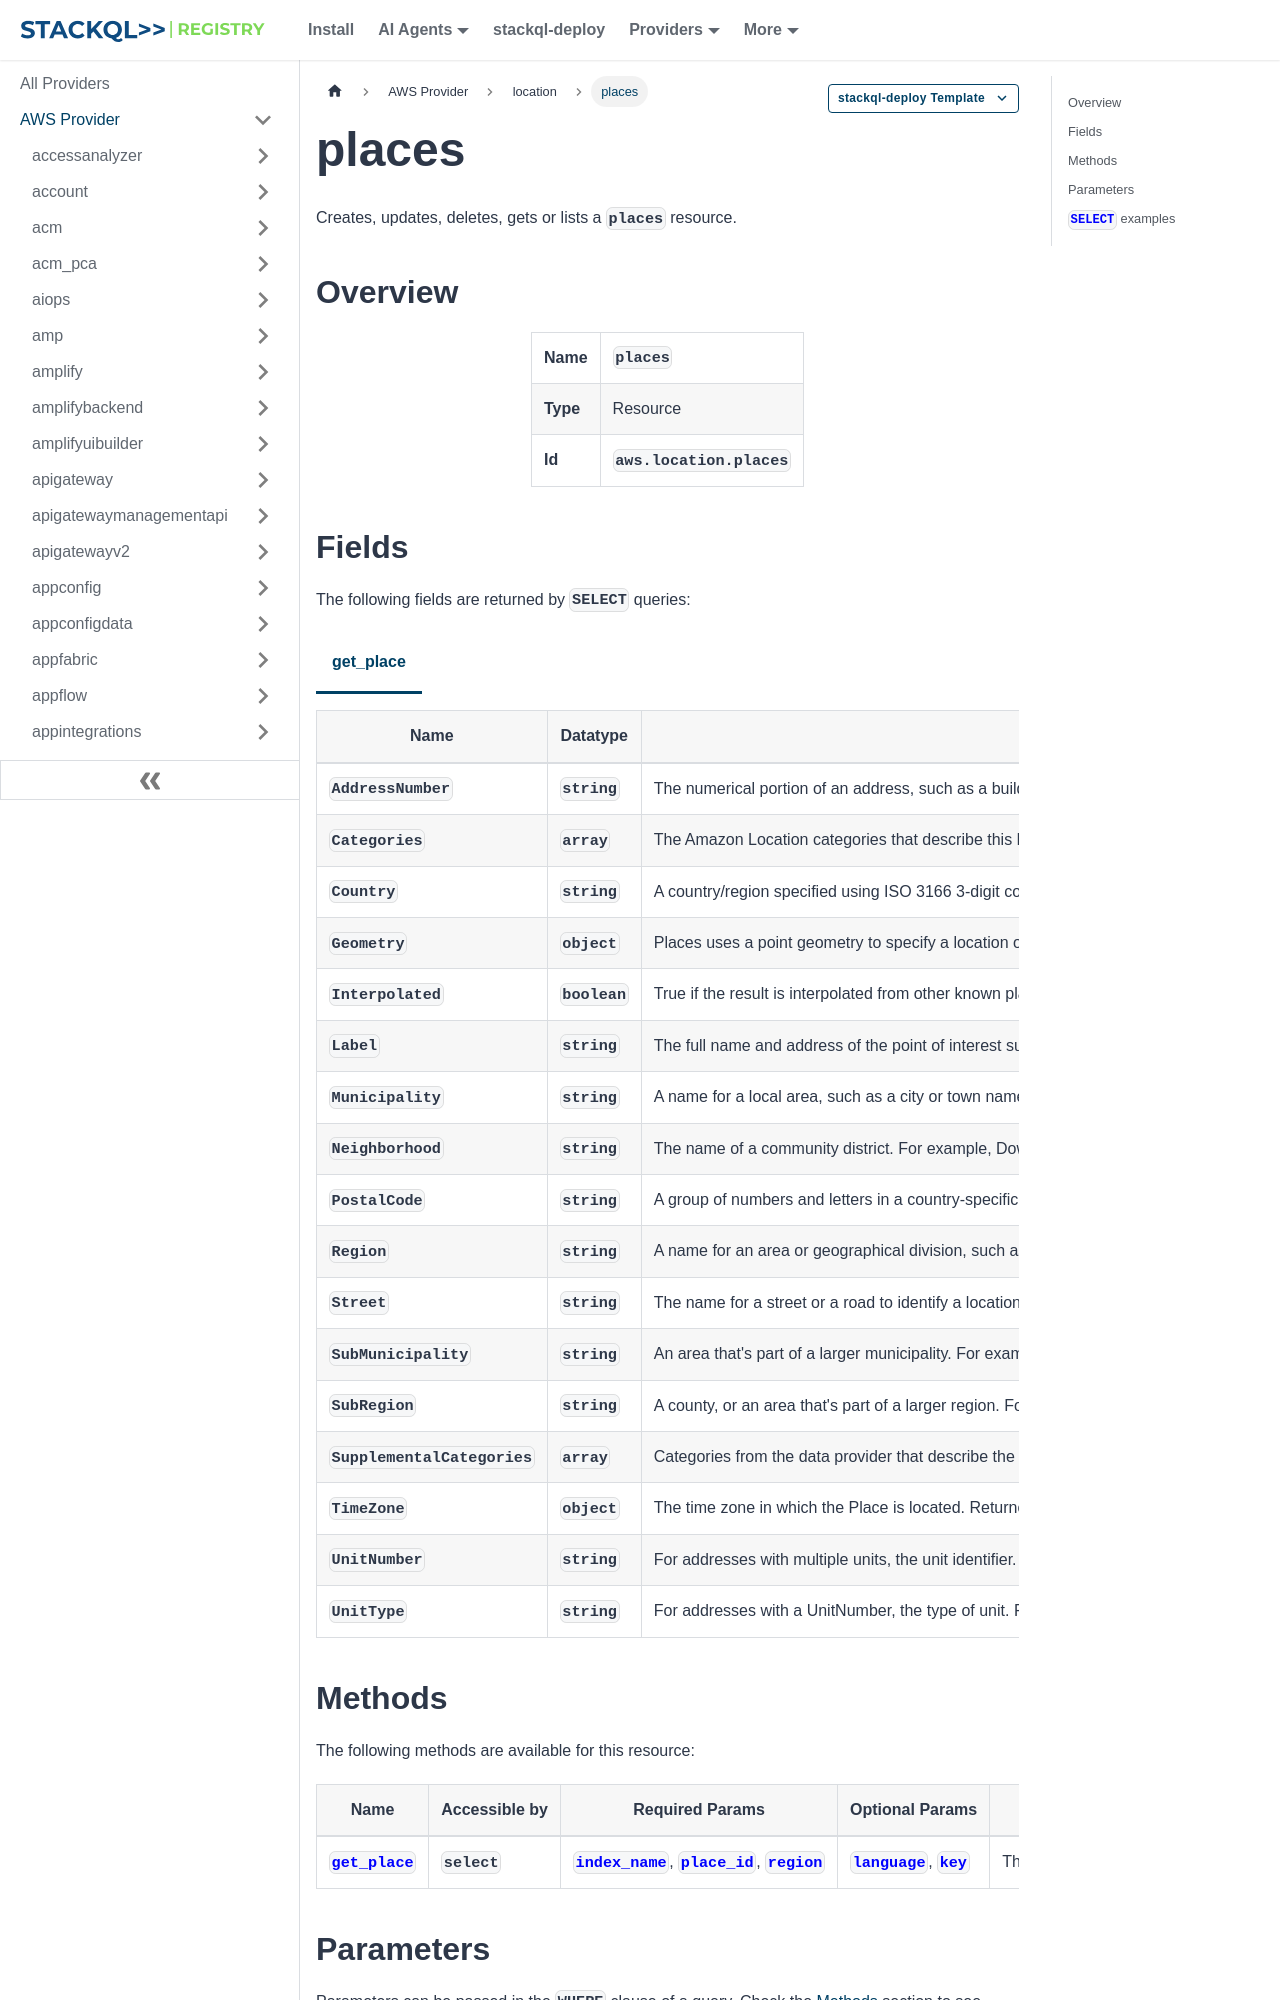

repository: stackql-registry/stackql-provider-aws · page: services/location/places.html · generator: docusaurus

--- 
title: places
hide_title: false
hide_table_of_contents: false
keywords:
  - places
  - location
  - aws
  - infrastructure-as-code
  - configuration-as-data
  - cloud inventory
description: Query, deploy and manage aws resources using SQL
custom_edit_url: null
image: /img/stackql-aws-provider-featured-image.png
---

import CopyableCode from '@site/src/components/CopyableCode/CopyableCode';
import CodeBlock from '@theme/CodeBlock';
import Tabs from '@theme/Tabs';
import TabItem from '@theme/TabItem';

Creates, updates, deletes, gets or lists a <code>places</code> resource.

## Overview
<table><tbody>
<tr><td><b>Name</b></td><td><CopyableCode code="places" /></td></tr>
<tr><td><b>Type</b></td><td>Resource</td></tr>
<tr><td><b>Id</b></td><td><CopyableCode code="aws.location.places" /></td></tr>
</tbody></table>

## Fields

The following fields are returned by `SELECT` queries:

<Tabs
    defaultValue="get_place"
    values={[
        { label: 'get_place', value: 'get_place' }
    ]}
>
<TabItem value="get_place">

<table>
<thead>
    <tr>
    <th>Name</th>
    <th>Datatype</th>
    <th>Description</th>
    </tr>
</thead>
<tbody>
<tr>
    <td><CopyableCode code="AddressNumber" /></td>
    <td><code>string</code></td>
    <td>The numerical portion of an address, such as a building number.</td>
</tr>
<tr>
    <td><CopyableCode code="Categories" /></td>
    <td><code>array</code></td>
    <td>The Amazon Location categories that describe this Place. For more information about using categories, including a list of Amazon Location categories, see Categories and filtering, in the Amazon Location Service developer guide.</td>
</tr>
<tr>
    <td><CopyableCode code="Country" /></td>
    <td><code>string</code></td>
    <td>A country/region specified using ISO 3166 3-digit country/region code. For example, CAN.</td>
</tr>
<tr>
    <td><CopyableCode code="Geometry" /></td>
    <td><code>object</code></td>
    <td>Places uses a point geometry to specify a location or a Place.</td>
</tr>
<tr>
    <td><CopyableCode code="Interpolated" /></td>
    <td><code>boolean</code></td>
    <td>True if the result is interpolated from other known places. False if the Place is a known place. Not returned when the partner does not provide the information. For example, returns False for an address location that is found in the partner data, but returns True if an address does not exist in the partner data and its location is calculated by interpolating between other known addresses.</td>
</tr>
<tr>
    <td><CopyableCode code="Label" /></td>
    <td><code>string</code></td>
    <td>The full name and address of the point of interest such as a city, region, or country. For example, 123 Any Street, Any Town, USA.</td>
</tr>
<tr>
    <td><CopyableCode code="Municipality" /></td>
    <td><code>string</code></td>
    <td>A name for a local area, such as a city or town name. For example, Toronto.</td>
</tr>
<tr>
    <td><CopyableCode code="Neighborhood" /></td>
    <td><code>string</code></td>
    <td>The name of a community district. For example, Downtown.</td>
</tr>
<tr>
    <td><CopyableCode code="PostalCode" /></td>
    <td><code>string</code></td>
    <td>A group of numbers and letters in a country-specific format, which accompanies the address for the purpose of identifying a location.</td>
</tr>
<tr>
    <td><CopyableCode code="Region" /></td>
    <td><code>string</code></td>
    <td>A name for an area or geographical division, such as a province or state name. For example, British Columbia.</td>
</tr>
<tr>
    <td><CopyableCode code="Street" /></td>
    <td><code>string</code></td>
    <td>The name for a street or a road to identify a location. For example, Main Street.</td>
</tr>
<tr>
    <td><CopyableCode code="SubMunicipality" /></td>
    <td><code>string</code></td>
    <td>An area that's part of a larger municipality. For example, Blissville is a submunicipality in the Queen County in New York. This property supported by Esri and OpenData. The Esri property is district, and the OpenData property is borough.</td>
</tr>
<tr>
    <td><CopyableCode code="SubRegion" /></td>
    <td><code>string</code></td>
    <td>A county, or an area that's part of a larger region. For example, Metro Vancouver.</td>
</tr>
<tr>
    <td><CopyableCode code="SupplementalCategories" /></td>
    <td><code>array</code></td>
    <td>Categories from the data provider that describe the Place that are not mapped to any Amazon Location categories.</td>
</tr>
<tr>
    <td><CopyableCode code="TimeZone" /></td>
    <td><code>object</code></td>
    <td>The time zone in which the Place is located. Returned only when using HERE or Grab as the selected partner.</td>
</tr>
<tr>
    <td><CopyableCode code="UnitNumber" /></td>
    <td><code>string</code></td>
    <td>For addresses with multiple units, the unit identifier. Can include numbers and letters, for example 3B or Unit 123. Returned only for a place index that uses Esri or Grab as a data provider. Is not returned for SearchPlaceIndexForPosition.</td>
</tr>
<tr>
    <td><CopyableCode code="UnitType" /></td>
    <td><code>string</code></td>
    <td>For addresses with a UnitNumber, the type of unit. For example, Apartment. Returned only for a place index that uses Esri as a data provider.</td>
</tr>
</tbody>
</table>
</TabItem>
</Tabs>
